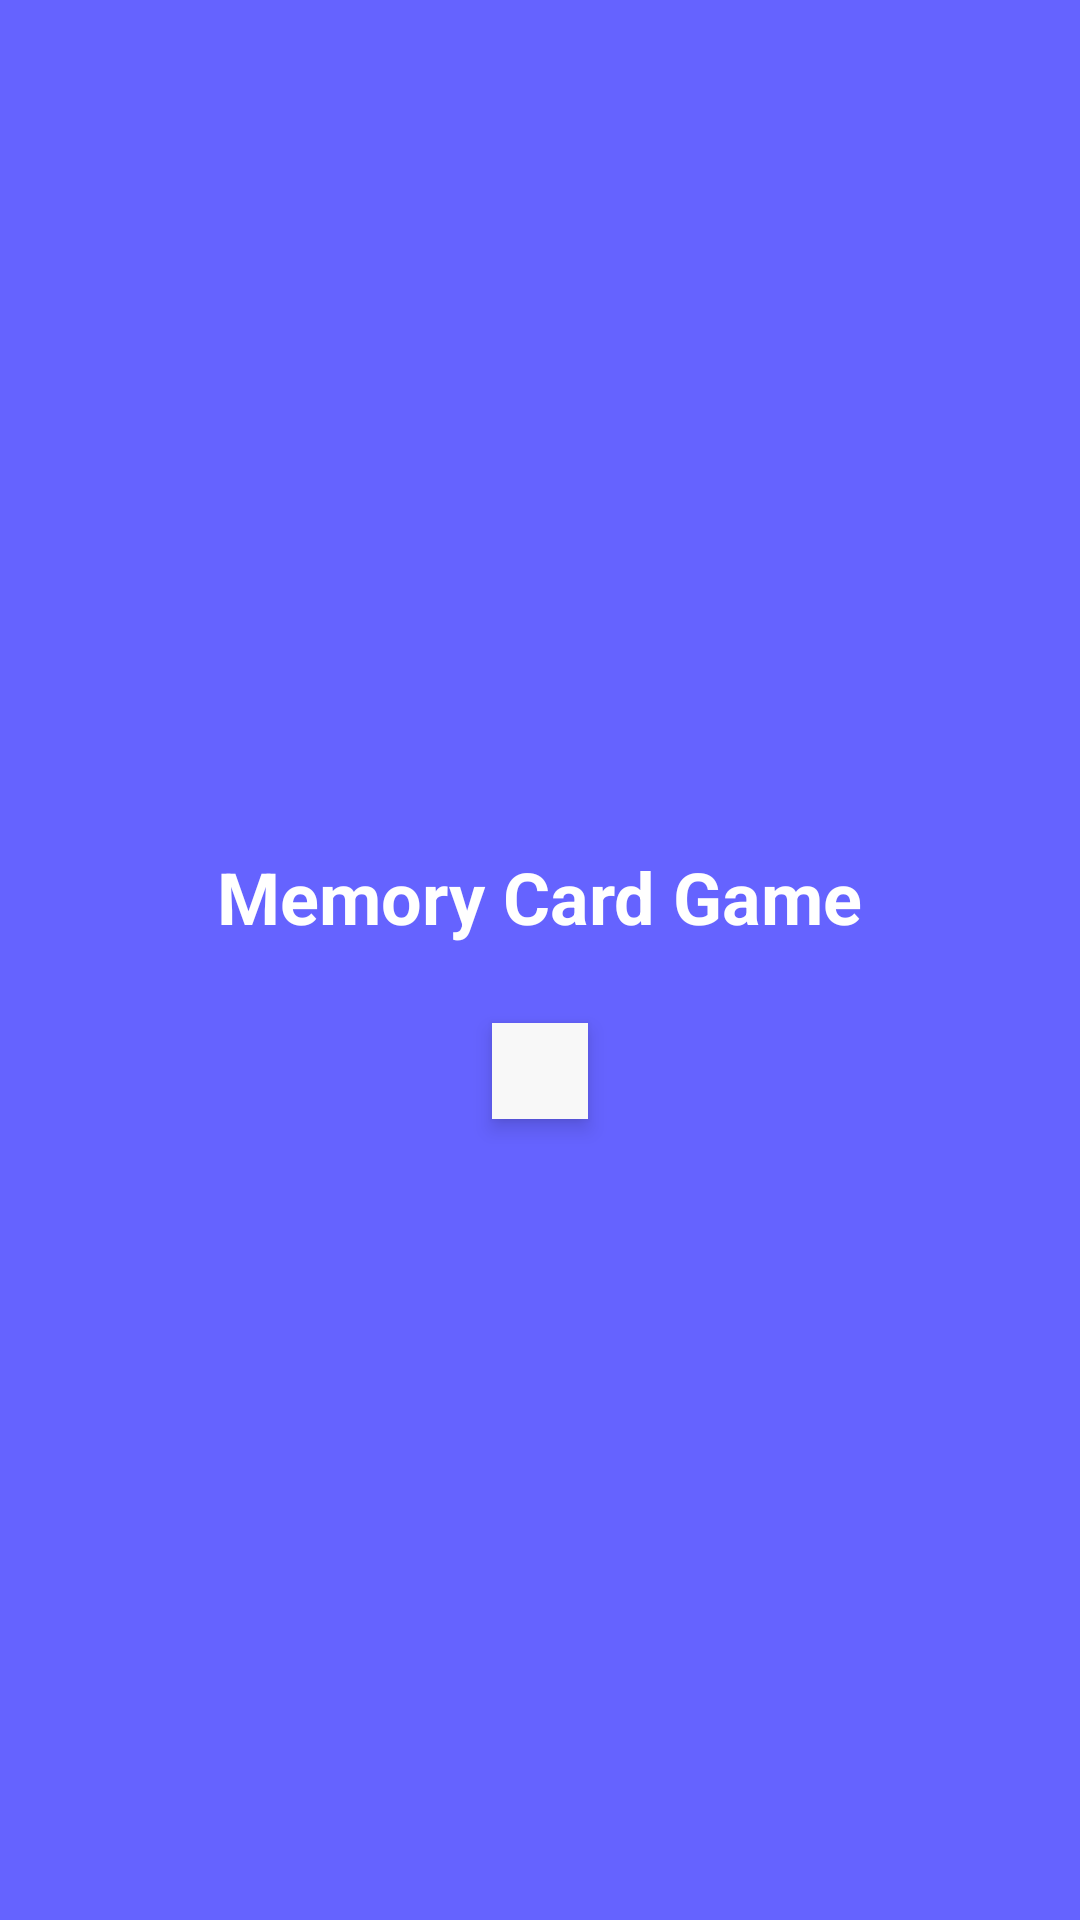

Write the Android layout XML for this screen, with the resource values it uses.
<!-- AndroidManifest.xml: application theme AppTheme -->
<!-- res/layout/activity_flip_game.xml -->
<?xml version="1.0" encoding="utf-8"?>
<LinearLayout xmlns:android="http://schemas.android.com/apk/res/android"
    xmlns:tools="http://schemas.android.com/tools"
    android:id="@+id/main"
    android:orientation="vertical"
    android:gravity="center"
    android:background="#6563FF"
    android:layout_width="match_parent"
    android:layout_height="match_parent"
    tools:context=".filpgame.FlipGameActivity">

    <TextView
        android:id="@+id/title"
        android:layout_width="wrap_content"
        android:layout_height="wrap_content"
        android:padding="16dp"
        android:text="Memory Card Game"
        android:textColor="#fff"
        android:textSize="24sp"
        android:textStyle="bold" />

    
    <GridLayout
        android:id="@+id/gridLayout"
        android:layout_width="wrap_content"
        android:layout_height="wrap_content"
        android:padding="16dp"
        android:columnCount="4"
        android:rowCount="4"
        android:layout_gravity="center"
        android:background="#F8F8F8"
        android:elevation="4dp"
        android:layout_marginTop="10dp">
    </GridLayout>



</LinearLayout>
<!-- resources referenced by this layout -->
<resources>
  <style name="AppTheme" parent="Theme.Material3.DayNight.NoActionBar">
          
        
      </style>
</resources>
